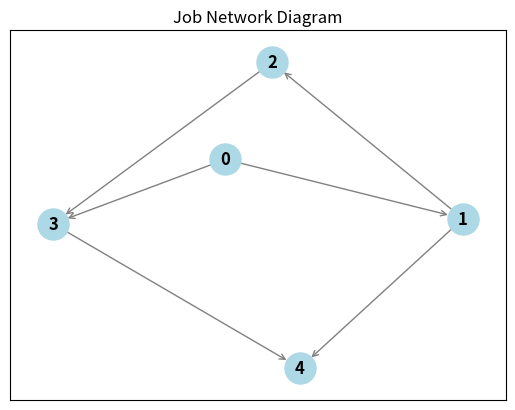

Here is the Python script that generated this plot:

import networkx as nx
import matplotlib.pyplot as plt

def create_network_diagram(n, rewards, conflicts):
    G = nx.DiGraph()

    # Add nodes to the graph representing jobs
    for i in range(n):
        G.add_node(i, reward=rewards[i])

    # Add edges based on the conflicts
    for i in range(n):
        for j in range(i):  
            if conflicts[i][j]:
                G.add_edge(j, i)  
    return G

def find_maximum_reward(n, rewards, conflicts):
    DP = [0] * (n + 1)

    for i in range(1, n + 1):
        DP[i] = max(DP[i - 1], DP[i - 2] + rewards[i - 1])

    selected_jobs = set()
    i = n

    while i > 0:
        if i == n or conflicts[i - 2][i - 1]:
            selected_jobs.add(i - 1)
            i -= 2
        else:
            i -= 1

    return selected_jobs

# Example usage
n = 5
rewards = [10, 15, 5, 8, 12]
conflicts = [
    [False, True, False, True, False],
    [True, False, True, False, True],
    [False, True, False, True, False],
    [True, False, True, False, True],
    [False, True, False, True, False]
]

# Create the network diagram
G = create_network_diagram(n, rewards, conflicts)

# Draw the network diagram with arrows
pos = nx.spring_layout(G)
nx.draw_networkx(G, pos, with_labels=True, node_size=500, node_color='lightblue', font_size=12, font_weight='bold', edge_color='gray', arrows=True, arrowstyle='->', arrowsize=10)
plt.title("Job Network Diagram")
plt.show()

# Find the maximum reward jobs
selected_jobs = find_maximum_reward(n, rewards, conflicts)
print("Selected Jobs:", selected_jobs)
